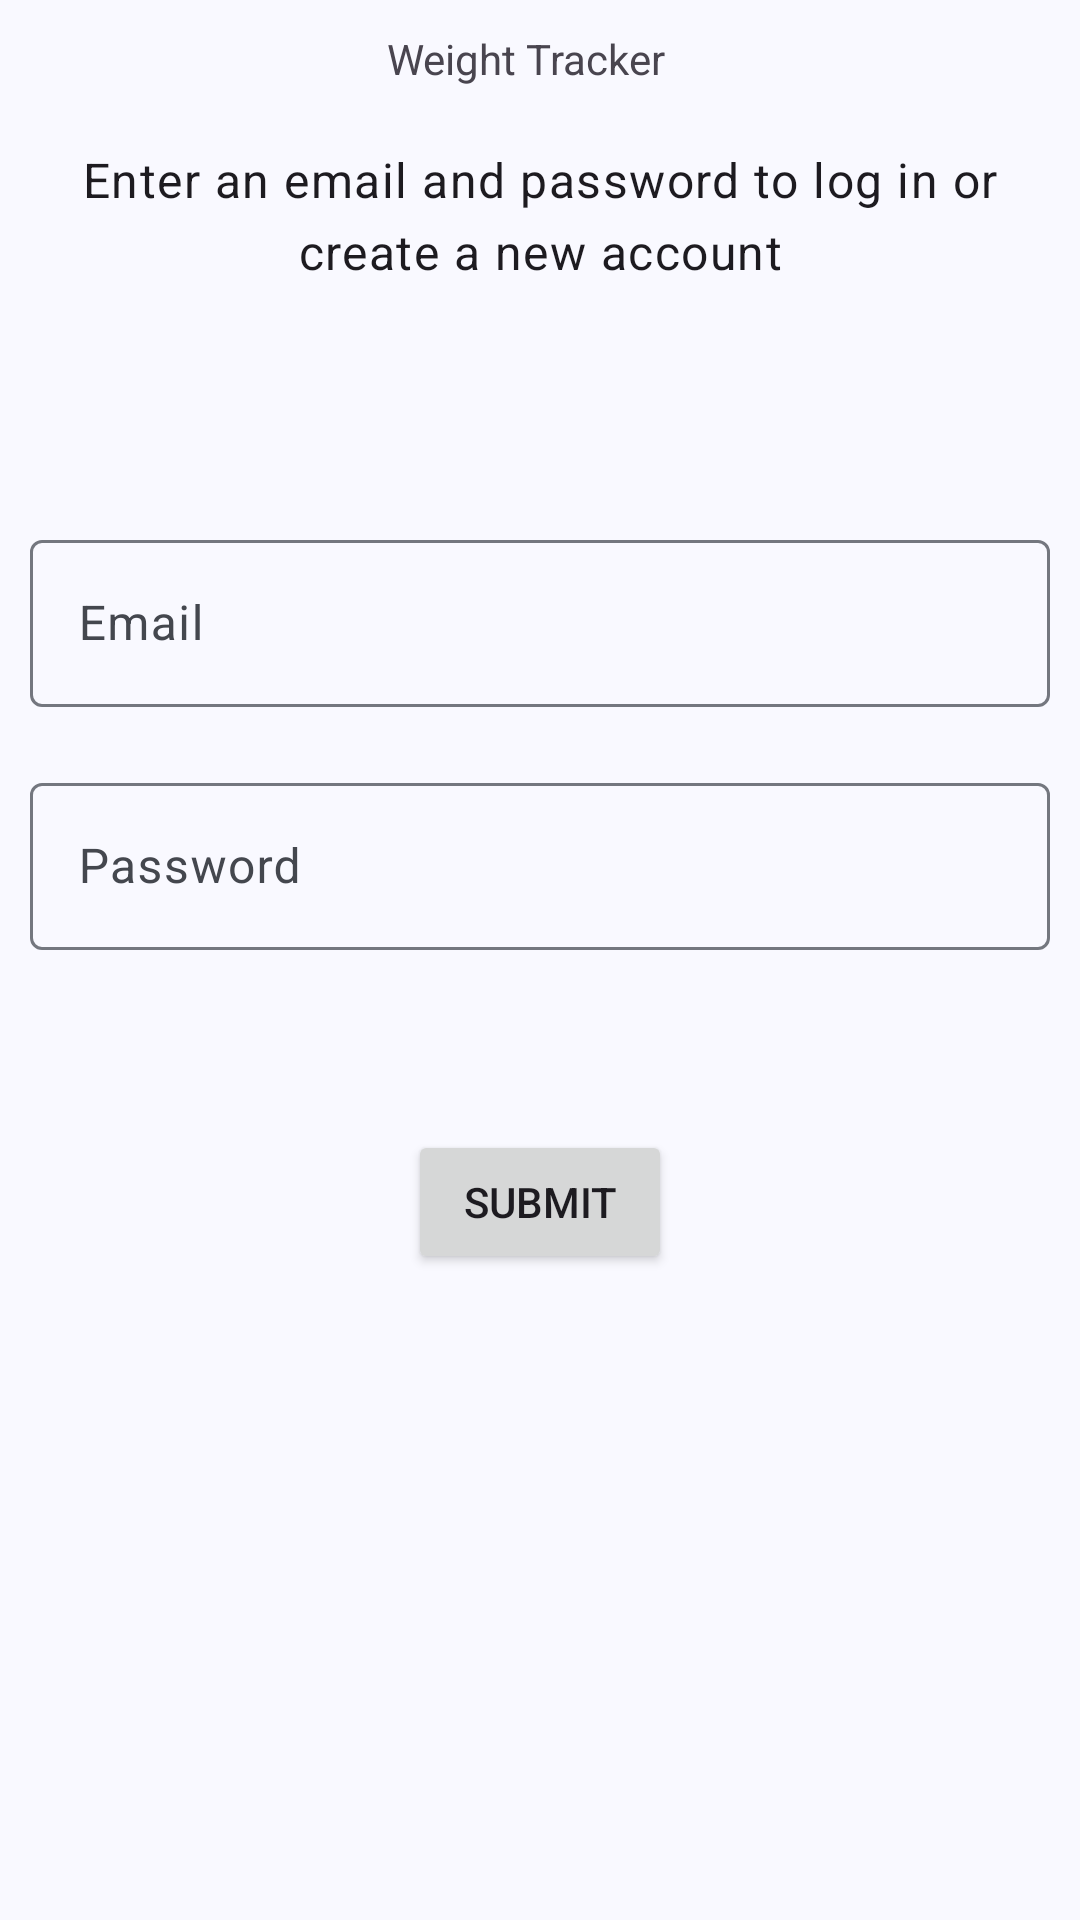

Reconstruct the res/layout file that produces this screen, plus the resources it refers to.
<!-- AndroidManifest.xml: application theme Theme.WeightTracker -->
<!-- res/layout/activity_login.xml -->
<?xml version="1.0" encoding="utf-8"?>
<androidx.constraintlayout.widget.ConstraintLayout xmlns:android="http://schemas.android.com/apk/res/android"
    xmlns:app="http://schemas.android.com/apk/res-auto"
    xmlns:tools="http://schemas.android.com/tools"
    android:id="@+id/login"
    android:layout_width="match_parent"
    android:layout_height="match_parent"
    tools:context=".view.LoginActivity">

    <TextView
        android:id="@+id/login_title"
        style="?attr/textAppearanceDisplayLargeEmphasized"
        android:layout_width="wrap_content"
        android:layout_height="wrap_content"
        android:text="@string/app_name"
        android:padding="10dp"
        app:layout_constraintBottom_toTopOf="@id/login_description"
        app:layout_constraintHorizontal_bias="0.481"
        app:layout_constraintLeft_toLeftOf="parent"
        app:layout_constraintRight_toRightOf="parent"
        app:layout_constraintTop_toTopOf="parent"
        app:layout_constraintVertical_bias="0.072" />

    <TextView
        android:id="@+id/login_description"
        android:layout_width="wrap_content"
        android:layout_height="wrap_content"
        android:text="@string/login_description"
        style="?attr/textAppearanceBodyLarge"
        android:textAlignment="center"
        android:padding="10dp"
        app:layout_constraintRight_toRightOf="parent"
        app:layout_constraintLeft_toLeftOf="parent"
        app:layout_constraintTop_toBottomOf="@id/login_title"/>

    <com.google.android.material.textfield.TextInputLayout
        android:id="@+id/email_input_layout"
        style="?attr/textInputOutlinedStyle"
        android:layout_width="0dp"
        android:layout_height="wrap_content"
        android:layout_marginTop="60dp"
        android:hint="@string/email_hint"
        android:padding="10dp"
        app:layout_constraintHorizontal_bias="0.0"
        app:layout_constraintLeft_toLeftOf="parent"
        app:layout_constraintRight_toRightOf="parent"
        app:layout_constraintTop_toBottomOf="@id/login_description">

        <com.google.android.material.textfield.TextInputEditText
            android:id="@+id/email_input"
            android:layout_width="match_parent"
            android:layout_height="wrap_content"
            android:inputType="textEmailAddress"/>
    </com.google.android.material.textfield.TextInputLayout>

    <com.google.android.material.textfield.TextInputLayout
        android:id="@+id/password_input_layout"
        android:layout_width="0dp"
        android:layout_height="wrap_content"
        style="?attr/textInputOutlinedStyle"
        app:layout_constraintLeft_toLeftOf="parent"
        app:layout_constraintRight_toRightOf="parent"
        app:layout_constraintTop_toBottomOf="@id/email_input_layout"
        android:hint="@string/password_hint"
        android:padding="10dp">

        <com.google.android.material.textfield.TextInputEditText
            android:id="@+id/password_input"
            android:layout_width="match_parent"
            android:layout_height="wrap_content"
            android:inputType="textPassword"/>
    </com.google.android.material.textfield.TextInputLayout>

    <Button
        android:id="@+id/login_submit_button"
        android:layout_width="wrap_content"
        android:layout_height="wrap_content"
        android:layout_marginTop="50dp"
        android:text="@string/submit"
        app:layout_constraintLeft_toLeftOf="parent"
        app:layout_constraintRight_toRightOf="parent"
        app:layout_constraintTop_toBottomOf="@id/password_input_layout" />

</androidx.constraintlayout.widget.ConstraintLayout>
<!-- resources referenced by this layout -->
<resources>
  <string name="app_name">Weight Tracker</string>s
  <string name="email_hint">Email</string>
  <string name="login_description">Enter an email and password to log in or create a new account</string>
  <string name="password_hint">Password</string>
  <string name="submit">Submit</string>
  <color name="md_theme_primary">#425E91</color>
  <color name="md_theme_onPrimary">#FFFFFF</color>
  <color name="md_theme_primaryContainer">#D7E2FF</color>
  <color name="md_theme_onPrimaryContainer">#294677</color>
  <color name="md_theme_secondary">#565E71</color>
  <color name="md_theme_onSecondary">#FFFFFF</color>
  <color name="md_theme_secondaryContainer">#DAE2F9</color>
  <color name="md_theme_onSecondaryContainer">#3E4759</color>
  <color name="md_theme_tertiary">#705574</color>
  <color name="md_theme_onTertiary">#FFFFFF</color>
  <color name="md_theme_tertiaryContainer">#FAD8FD</color>
  <color name="md_theme_onTertiaryContainer">#573E5C</color>
  <color name="md_theme_error">#BA1A1A</color>
  <color name="md_theme_onError">#FFFFFF</color>
  <color name="md_theme_errorContainer">#FFDAD6</color>
  <color name="md_theme_onErrorContainer">#93000A</color>
  <color name="md_theme_background">#F9F9FF</color>
  <color name="md_theme_onBackground">#1A1C20</color>
  <color name="md_theme_surface">#F9F9FF</color>
  <color name="md_theme_onSurface">#1A1C20</color>
  <color name="md_theme_surfaceVariant">#E0E2EC</color>
  <color name="md_theme_onSurfaceVariant">#44474E</color>
  <color name="md_theme_outline">#74777F</color>
  <color name="md_theme_outlineVariant">#C4C6D0</color>
  <color name="md_theme_inverseSurface">#2E3036</color>
  <color name="md_theme_inverseOnSurface">#F0F0F7</color>
  <color name="md_theme_inversePrimary">#ABC7FF</color>
  <color name="md_theme_primaryFixed">#D7E2FF</color>
  <color name="md_theme_onPrimaryFixed">#001B3F</color>
  <color name="md_theme_primaryFixedDim">#ABC7FF</color>
  <color name="md_theme_onPrimaryFixedVariant">#294677</color>
  <color name="md_theme_secondaryFixed">#DAE2F9</color>
  <color name="md_theme_onSecondaryFixed">#131C2B</color>
  <color name="md_theme_secondaryFixedDim">#BEC6DC</color>
  <color name="md_theme_onSecondaryFixedVariant">#3E4759</color>
  <color name="md_theme_tertiaryFixed">#FAD8FD</color>
  <color name="md_theme_onTertiaryFixed">#29132E</color>
  <color name="md_theme_tertiaryFixedDim">#DDBCE0</color>
  <color name="md_theme_onTertiaryFixedVariant">#573E5C</color>
  <color name="md_theme_surfaceDim">#D9D9E0</color>
  <color name="md_theme_surfaceBright">#F9F9FF</color>
  <color name="md_theme_surfaceContainerLowest">#FFFFFF</color>
  <color name="md_theme_surfaceContainerLow">#F3F3FA</color>
  <color name="md_theme_surfaceContainer">#EDEDF4</color>
  <color name="md_theme_surfaceContainerHigh">#E8E7EE</color>
  <color name="md_theme_surfaceContainerHighest">#E2E2E9</color>
</resources>
